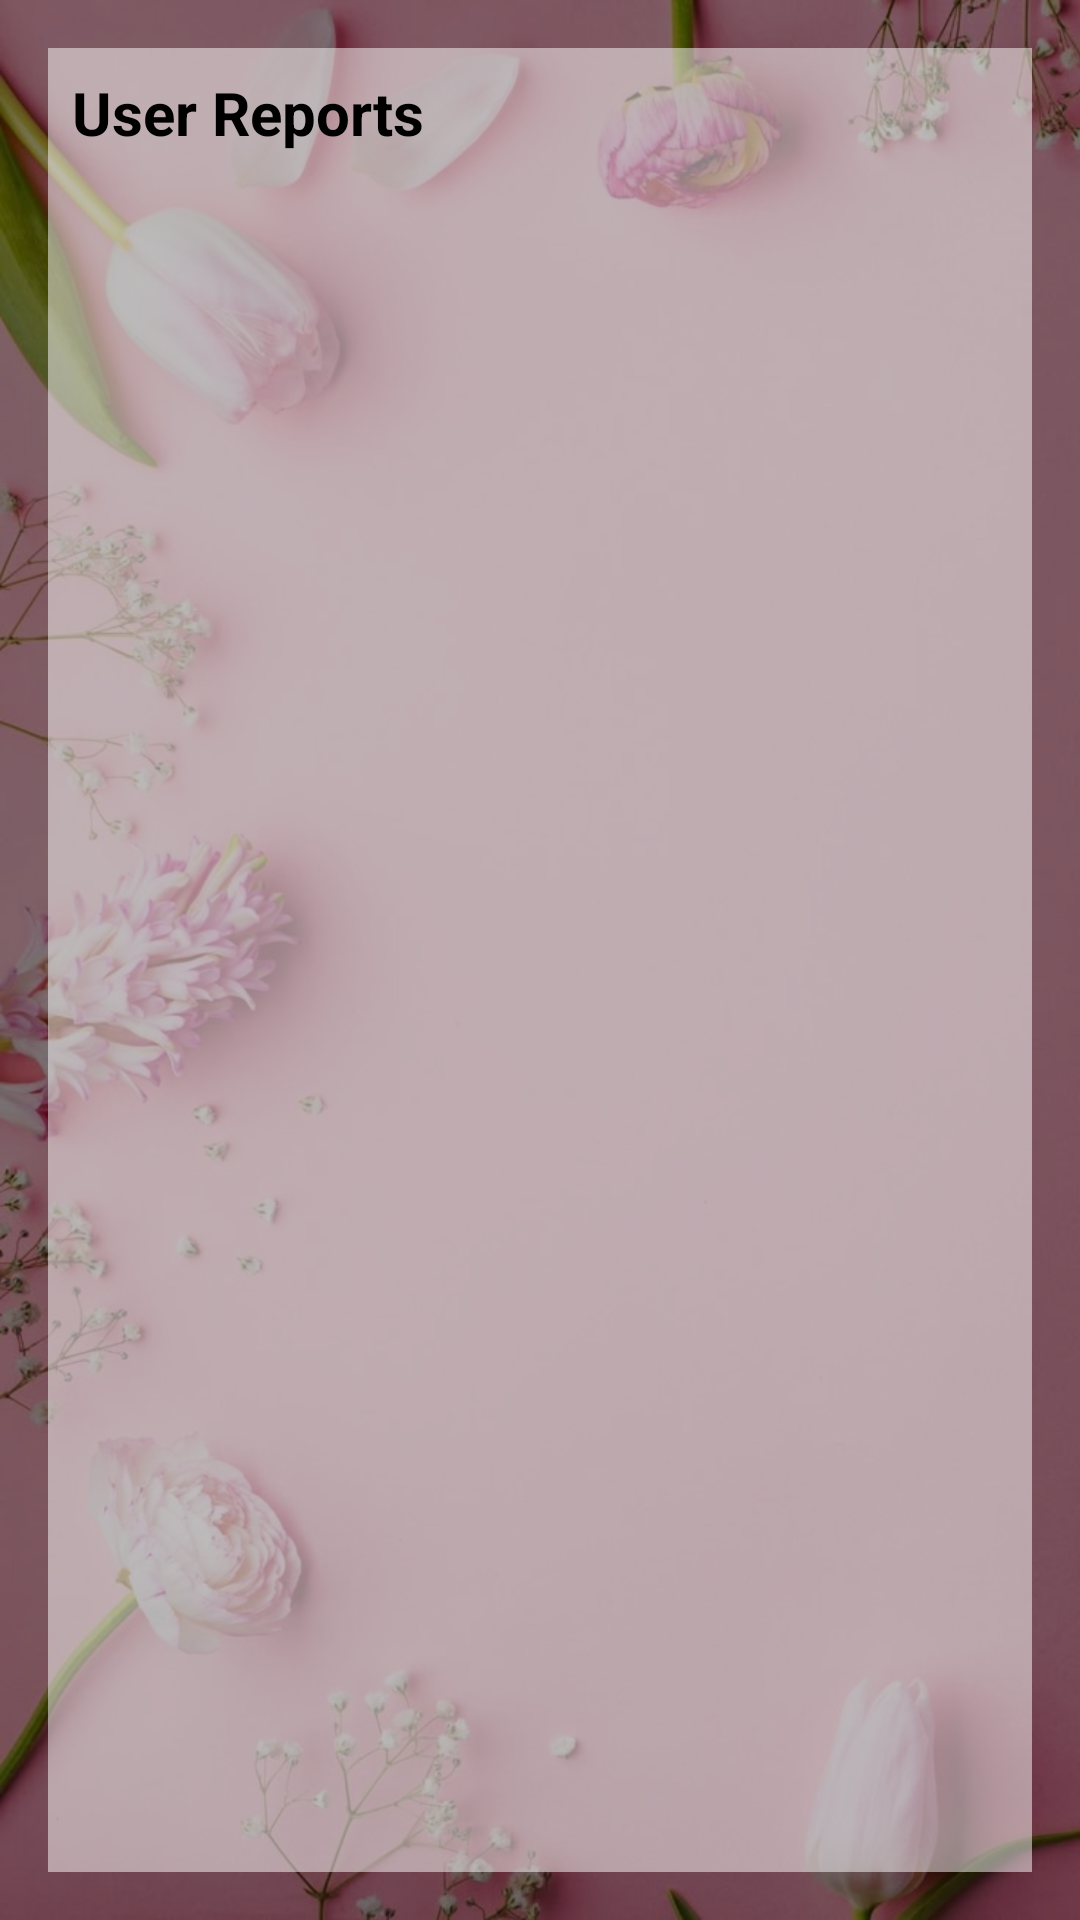

Here is an Android app screen rendered from its layout file. Give the layout XML and the strings, colors and styles it references.
<!-- AndroidManifest.xml: application theme Theme.PROJEEEEEEEEEECT -->
<!-- res/layout/activity_counsilor_view_reports.xml -->
<?xml version="1.0" encoding="utf-8"?>
<RelativeLayout xmlns:android="http://schemas.android.com/apk/res/android"
    xmlns:tools="http://schemas.android.com/tools"
    android:layout_width="match_parent"
    android:layout_height="match_parent"
    tools:context=".counselor.CounsilorViewReports">

    
    <ImageView
        android:id="@+id/backgroundImage"
        android:layout_width="match_parent"
        android:layout_height="match_parent"
        android:scaleType="centerCrop"
        android:src="@drawable/back"
        android:contentDescription="@string/background_image" />

    
    <View
        android:layout_width="match_parent"
        android:layout_height="match_parent"
        android:background="#80000000" /> 

    <ScrollView
        android:id="@+id/main"
        android:layout_width="match_parent"
        android:layout_height="match_parent"
        android:fillViewport="true"
        android:padding="16dp">

        <LinearLayout
            android:layout_width="match_parent"
            android:layout_height="wrap_content"
            android:orientation="vertical"
            android:background="#80FFFFFF"
            android:padding="8dp">

            <TextView
                android:layout_width="wrap_content"
                android:layout_height="wrap_content"
                android:text="@string/user_reports"
                android:textSize="20sp"
                android:textStyle="bold"
                android:textColor="@color/black"
                android:layout_marginBottom="16dp"/>

            <ListView
                android:id="@+id/reportsListView"
                android:layout_width="match_parent"
                android:layout_height="match_parent"
                android:minHeight="400dp" /> 
        </LinearLayout>
    </ScrollView>
</RelativeLayout>
<!-- resources referenced by this layout -->
<resources>
  <color name="black">#FF000000</color>
  <!-- drawable back: jpg bitmap (drawable, 72722 bytes) -->
  <string name="background_image">Background Image</string>
  <string name="user_reports">User Reports</string>
  <style name="Theme.PROJEEEEEEEEEECT" parent="Base.Theme.PROJEEEEEEEEEECT" />
  <style name="Base.Theme.PROJEEEEEEEEEECT" parent="Theme.AppCompat.Light.NoActionBar">
          <item name="colorPrimary">@color/colorPrimary</item>
          <item name="colorPrimaryDark">@color/colorPrimaryDark</item>
          <item name="colorAccent">@color/colorAccent</item>
          <item name="android:windowBackground">@color/soft_pink_light</item>
          <item name="android:colorBackground">@color/soft_pink</item>
      </style>
  <color name="colorPrimary">#E91E63</color>
  <color name="colorPrimaryDark">#C2185B</color>
  <color name="colorAccent">#FF4081</color>
  <color name="soft_pink_light">#E47EE4</color>
  <color name="soft_pink">#FFF0F5</color>
</resources>
